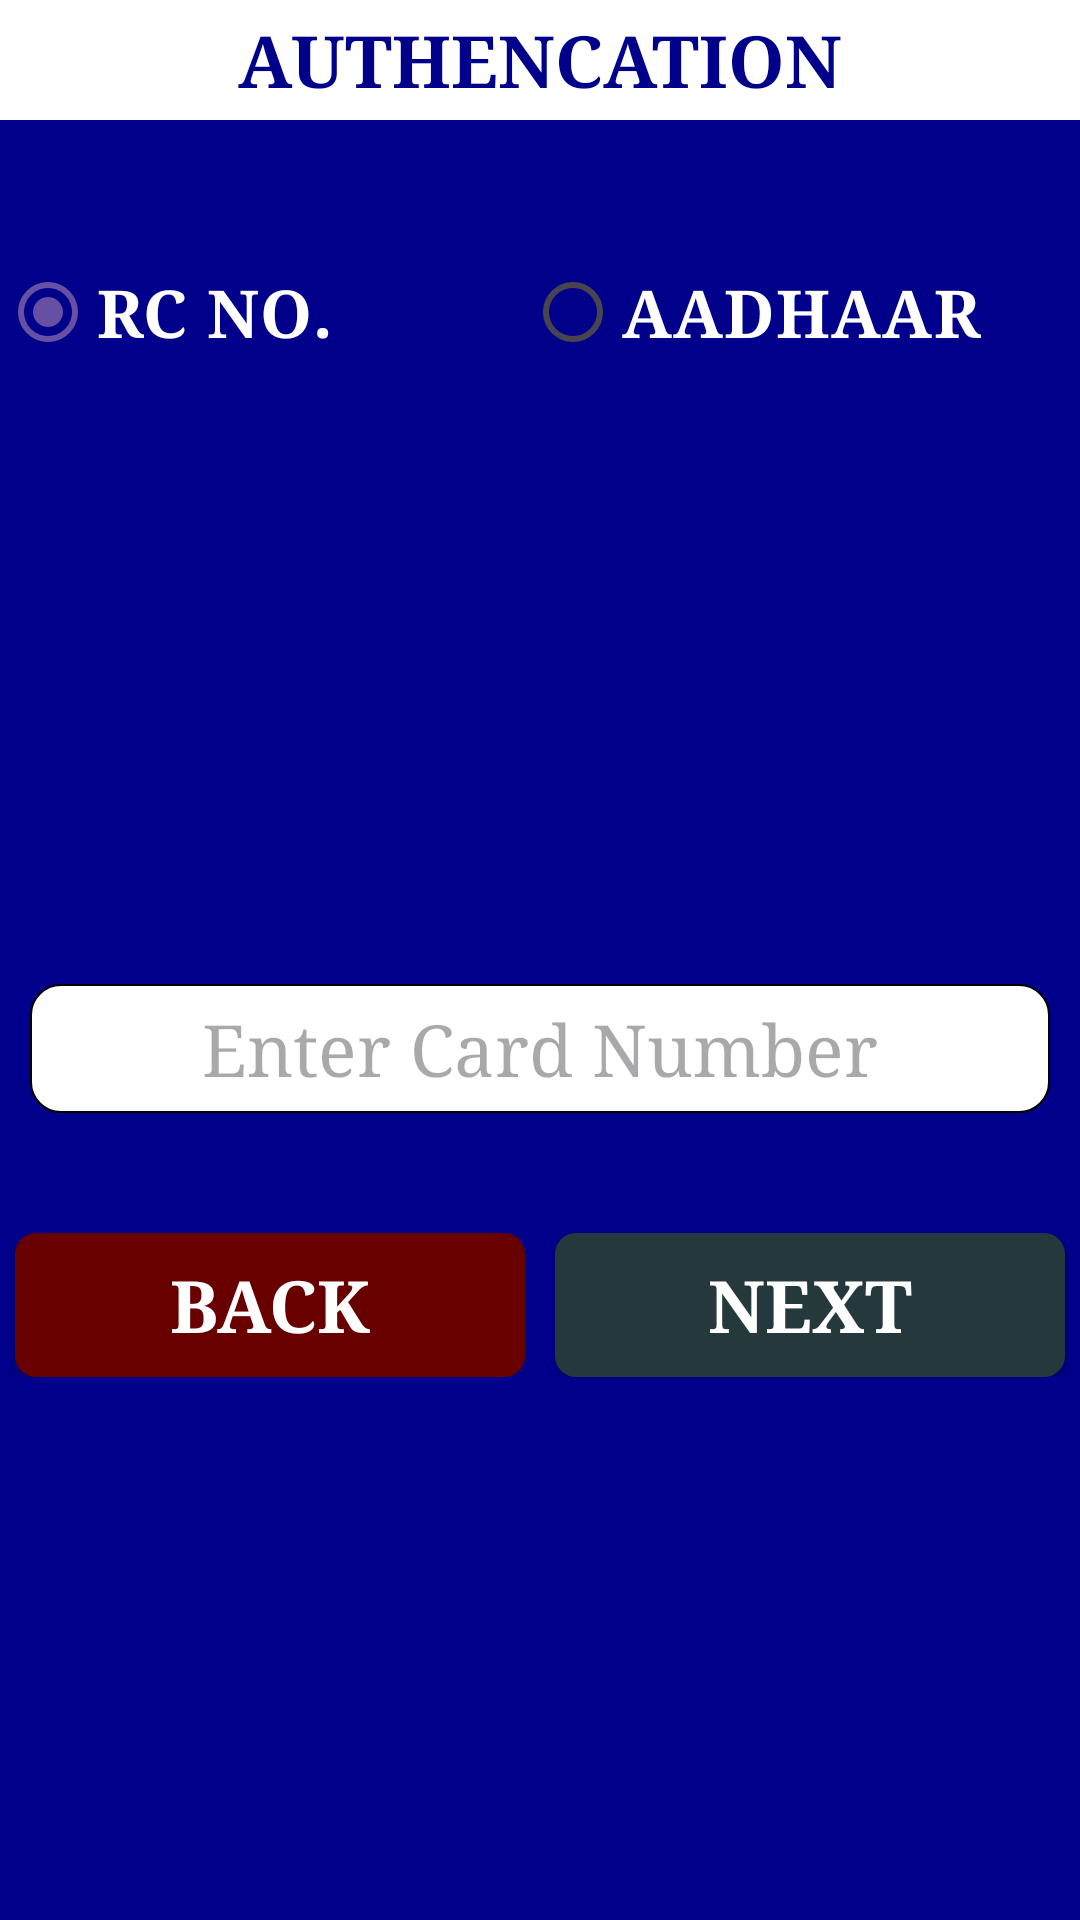

Produce the Android XML layout that renders to this screen, including the resource entries it uses.
<!-- AndroidManifest.xml: application theme Theme.KSTOREDEMO -->
<!-- res/layout/activity_validation.xml -->
<?xml version="1.0" encoding="utf-8"?>
<LinearLayout xmlns:android="http://schemas.android.com/apk/res/android"
    xmlns:app="http://schemas.android.com/apk/res-auto"
    xmlns:tools="http://schemas.android.com/tools"
    android:layout_width="match_parent"
    android:layout_height="match_parent"
    android:background="@color/blue"
    android:orientation="vertical"
    tools:context=".Validation">

    <TextView
        android:layout_width="match_parent"
        android:layout_height="40dp"
        android:id="@+id/services"
        android:background="@color/white"
        android:text="@string/authencation"
        android:gravity="center"
        android:textStyle="bold"
        android:textSize="24sp"
        android:fontFamily="serif"
        android:textColor="@color/blue"/>

    <LinearLayout
        android:id="@+id/llayout"
        android:layout_width="match_parent"
        android:layout_height="wrap_content"
        android:orientation="horizontal"
        android:weightSum="2">

        <RadioGroup
            android:id="@+id/radioGroup"
            android:layout_width="match_parent"
            android:layout_height="wrap_content"
            android:layout_marginTop="40dp"
            android:layout_marginEnd="10dp"
            android:checkedButton="@id/rationcardRadiobutton"
            android:orientation="horizontal">

            <RadioButton
                android:id="@+id/rationcardRadiobutton"
                android:layout_width="match_parent"
                android:layout_height="wrap_content"
                android:layout_weight="1"
                android:buttonTint="@color/white"
                android:fontFamily="serif"
                android:checked="true"
                android:text="@string/rc_no"
                android:textColor="@color/white"
                android:textSize="22sp"
                android:textStyle="bold" />

            
            <RadioButton
                android:id="@+id/aadhaarcardradiobutton"
                android:layout_width="match_parent"
                android:layout_height="wrap_content"
                android:layout_weight="1"
                android:buttonTint="@color/white"
                android:fontFamily="serif"
                android:text="@string/aadhaar"
                android:textColor="@color/white"
                android:textSize="22sp"
                android:textStyle="bold" />
        </RadioGroup>
    </LinearLayout>
    <LinearLayout
        android:layout_width="match_parent"
        android:layout_height="wrap_content"
        android:orientation="vertical">

    <EditText
        android:layout_width="match_parent"
        android:layout_height="43dp"
        android:id="@+id/cardNumberEnter"
        android:layout_marginTop="200dp"
        android:background="@drawable/edittextshape"
        android:layout_marginStart="10dp"
        android:layout_marginEnd="10dp"
        android:hint="Enter Card Number"
        android:textColor="@color/blue"
        android:layout_gravity="center"
        android:maxLength="12"
        android:gravity="center"
        android:fontFamily="serif"
        android:inputType="number"
        android:textSize="24sp"/>
</LinearLayout>

    <LinearLayout
        android:layout_width="match_parent"
        android:layout_height="wrap_content"
        android:orientation="horizontal"
        android:layout_marginTop="40dp"
        android:weightSum="2">

    <androidx.appcompat.widget.AppCompatButton
        android:layout_width="match_parent"
        android:layout_height="match_parent"
        android:id="@+id/back"
        android:layout_weight="1"
        android:text="@string/back"
        android:textSize="24sp"
        android:fontFamily="serif"
        android:layout_marginStart="5dp"
        android:layout_marginEnd="5dp"
        android:textColor="@color/white"
        android:background="@drawable/backbutton"
        android:textStyle="bold"/>

     <androidx.appcompat.widget.AppCompatButton
         android:layout_width="match_parent"
         android:layout_height="match_parent"
         android:id="@+id/authenticate"
         android:layout_weight="1"
         android:text="Next"
         android:fontFamily="serif"
         android:background="@drawable/nextbutton"
         android:textSize="24sp"
         android:layout_marginStart="5dp"
         android:layout_marginEnd="5dp"
         android:textColor="@color/white"
         android:textStyle="bold"/>
    </LinearLayout>
</LinearLayout>
<!-- resources referenced by this layout -->
<resources>
  <color name="blue">#00008b</color>
  <color name="white">#FFFFFFFF</color>
  <!-- drawable backbutton (drawable) -->
  <?xml version="1.0" encoding="utf-8"?>
  <shape xmlns:android="http://schemas.android.com/apk/res/android">
      <solid android:color="#680000"/> 
      <corners android:radius="7dp"/> 
  
  </shape>
  <!-- drawable edittextshape (drawable) -->
  <?xml version="1.0" encoding="utf-8"?>
  <shape xmlns:android="http://schemas.android.com/apk/res/android">
      <stroke
          android:width="0.5dp"
          />
      <solid android:color="#FFFF"/> 
      <corners android:radius="7dp"/>
          <corners android:radius="10dp"/> 
  
  
  
  
  
  </shape>
  <!-- drawable nextbutton (drawable) -->
  <?xml version="1.0" encoding="utf-8"?>
  <shape xmlns:android="http://schemas.android.com/apk/res/android">
      <solid android:color="#25383C"/> 
      <corners android:radius="7dp"/>
  </shape>
  <string name="aadhaar">AADHAAR</string>
  <string name="authencation">AUTHENCATION</string>
  <string name="back">Back</string>
  <string name="rc_no">RC NO.</string>
  <style name="Theme.KSTOREDEMO" parent="Base.Theme.KSTOREDEMO" />
  <style name="Base.Theme.KSTOREDEMO" parent="Theme.Material3.DayNight.NoActionBar">
          
          
      </style>
</resources>
